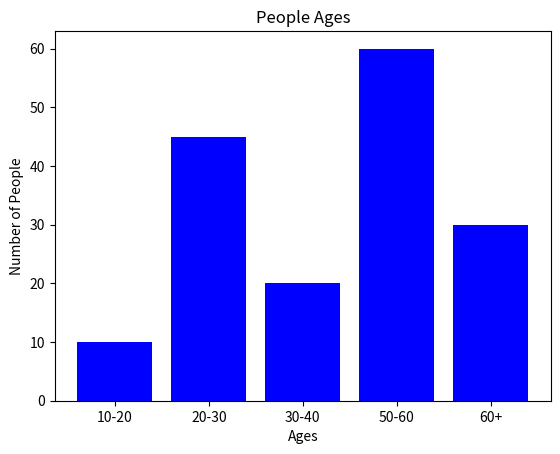

The script that saved this image:
import matplotlib.pyplot as plt

def solution():
    number_of_peple = [10, 45, 20, 60, 30]
    ages = ["10-20", "20-30", "30-40", "50-60", "60+"]

    plt.bar(ages, number_of_peple, color= "blue")
    plt.title("People Ages")

    plt.xlabel("Ages")
    plt.ylabel("Number of People")

    plt.show()

solution()